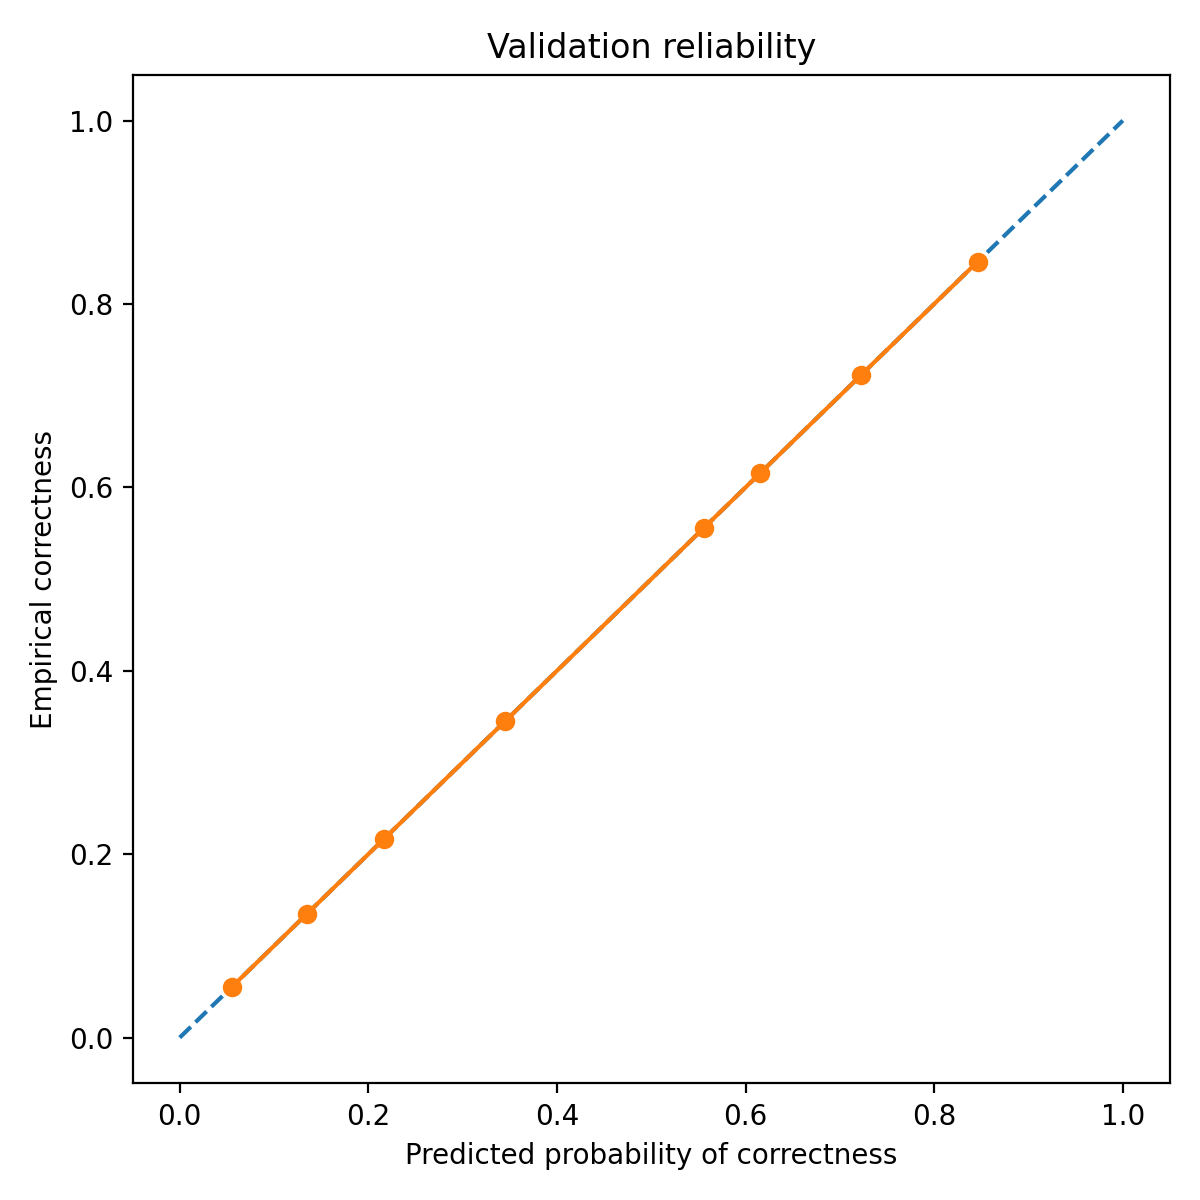

Data behind this chart, as committed beside it:
bin_left, bin_right, count, mean_pred_correct, empirical_correct, empirical_wrong
0.0, 0.1, 54, 0.05556, 0.05556, 0.9444
0.1, 0.2, 37, 0.1351, 0.1351, 0.8649
0.2, 0.3, 185, 0.2162, 0.2162, 0.7838
0.3, 0.4, 139, 0.3453, 0.3453, 0.6547
0.5, 0.6, 9, 0.5556, 0.5556, 0.4444
0.6, 0.7, 13, 0.6154, 0.6154, 0.3846
0.7, 0.8, 36, 0.7222, 0.7222, 0.2778
0.8, 0.9, 26, 0.8462, 0.8462, 0.1538
